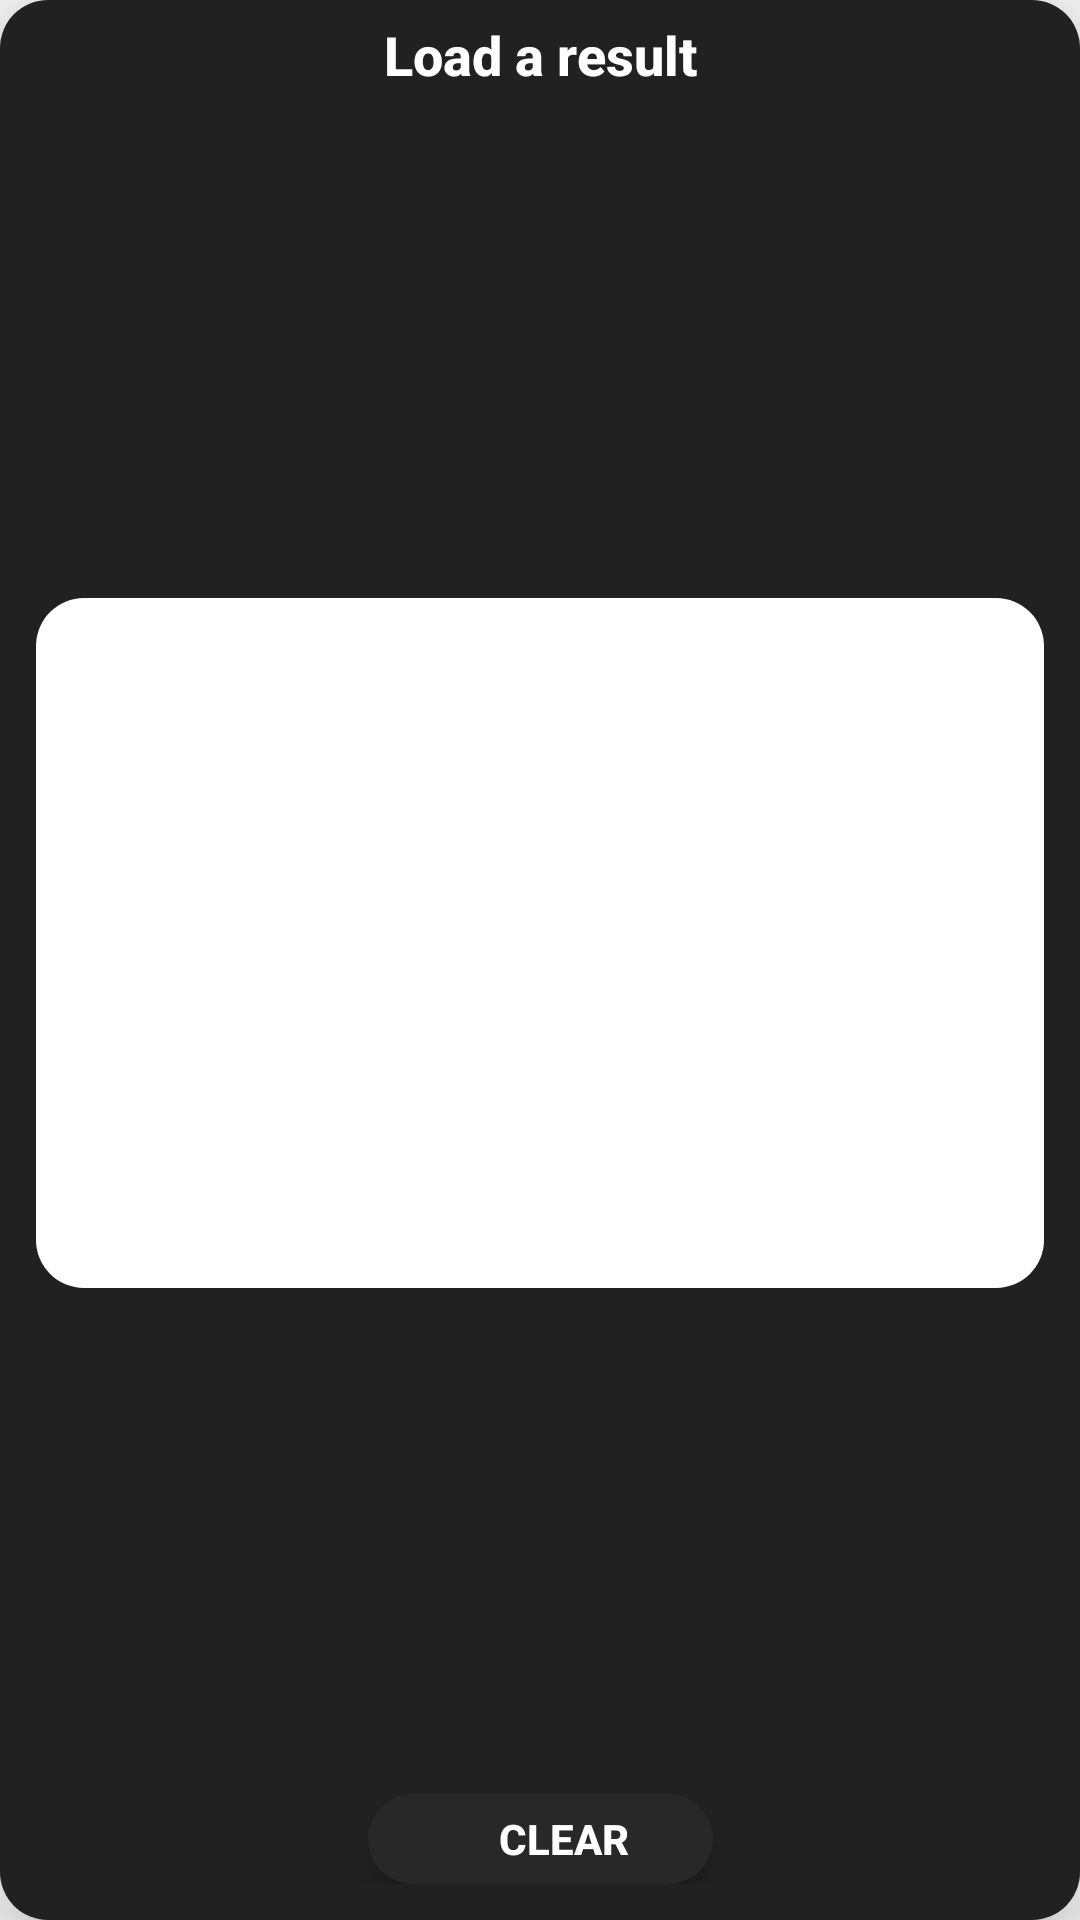

Android layout source for this screen:
<!-- AndroidManifest.xml: application theme AppTheme -->
<!-- res/layout/dialog_load_result.xml -->
<?xml version="1.0" encoding="utf-8"?>
<androidx.constraintlayout.widget.ConstraintLayout
        xmlns:android="http://schemas.android.com/apk/res/android"
        xmlns:tools="http://schemas.android.com/tools"
        xmlns:app="http://schemas.android.com/apk/res-auto"
        android:background="@drawable/shape_dialog"
        android:backgroundTint="@color/colorPrimary"
        android:elevation="2dp"
        android:translationZ="18dp"
        android:paddingTop="2dp"
        android:paddingStart="@dimen/padding_large"
        android:paddingEnd="@dimen/padding_large"
        android:paddingBottom="@dimen/padding_large"
        android:orientation="vertical"
        android:layout_width="match_parent"
        android:layout_height="match_parent"
        tools:context=".activities.MainActivity">

    <TextView
            android:id="@+id/loadDialogLabel"
            android:text="@string/load_result"
            android:textAlignment="gravity"
            android:textColor="@color/white"
            android:textSize="18sp"
            android:textStyle="bold"
            android:gravity="center"
            android:textAppearance="@style/TextAppearance.AppCompat.Title"
            android:layout_width="0dp"
            android:layout_height="wrap_content"
            android:layout_marginTop="@dimen/margin"
            app:layout_constraintTop_toTopOf="parent"
            app:layout_constraintEnd_toEndOf="parent"
            app:layout_constraintStart_toStartOf="parent"/>

    <androidx.recyclerview.widget.RecyclerView
            android:id="@+id/loadDialogResult"
            android:layout_width="match_parent"
            android:layout_height="230dp"
            android:background="@drawable/shape_dialog"
            android:backgroundTint="@color/white"
            android:layout_marginTop="@dimen/margin_large"
            android:layout_marginBottom="@dimen/margin_large"
            android:minHeight="250dp"
            app:layout_constraintTop_toBottomOf="@+id/loadDialogLabel"
            app:layout_constraintBottom_toTopOf="@id/dialogLoadClear"
            app:layout_constraintEnd_toEndOf="parent"
            app:layout_constraintStart_toStartOf="parent"
            tools:listitem="@layout/dialog_load_result_item"/>

    <LinearLayout
            android:id="@+id/dialogLoadClear"
            android:layout_width="115dp"
            android:layout_height="30dp"
            android:background="@drawable/shape_button"
            android:layout_marginTop="@dimen/margin_extra_large"
            android:layout_marginStart="@dimen/margin_medium"
            android:layout_marginEnd="@dimen/margin_medium"
            android:paddingEnd="@dimen/margin_extra_large"
            android:paddingStart="0dp"
            android:backgroundTint="@color/colorPrimaryLight"
            android:elevation="1dp"
            android:translationZ="4dp"
            app:layout_constraintBottom_toBottomOf="parent"
            app:layout_constraintEnd_toEndOf="parent"
            app:layout_constraintStart_toStartOf="parent">
        <View
                android:id="@+id/dialogSaveSubmitIcon"
                android:layout_width="@dimen/actionIcon_small"
                android:layout_height="@dimen/actionIcon_small"
                android:layout_gravity="center"
                android:layout_marginStart="@dimen/margin_medium"
                android:background="@drawable/ic_delete"/>

        <TextView
                android:id="@+id/dialogSaveSubmitText"
                android:layout_width="match_parent"
                android:layout_height="match_parent"
                android:layout_marginEnd="@dimen/margin"
                android:layout_gravity="center"
                android:textStyle="bold"
                android:textColor="@color/white"
                android:textAlignment="gravity"
                android:textAppearance="@style/TextAppearance.AppCompat.Button"
                android:paddingStart="@dimen/padding_medium"
                android:paddingEnd="0dp"
                android:gravity="center"
                android:text="@string/clear"/>
    </LinearLayout>

</androidx.constraintlayout.widget.ConstraintLayout>
<!-- res/layout/dialog_load_result_item.xml (included above) -->
<?xml version="1.0" encoding="utf-8"?>
<androidx.constraintlayout.widget.ConstraintLayout
        xmlns:android="http://schemas.android.com/apk/res/android" xmlns:tools="http://schemas.android.com/tools"
        xmlns:app="http://schemas.android.com/apk/res-auto"
        android:background="@drawable/shape_background"
        android:backgroundTint="@color/white"
        android:elevation="1dp"
        android:translationZ="0dp"
        android:layout_marginTop="@dimen/margin_medium"
        android:layout_marginEnd="@dimen/margin_medium"
        android:layout_marginStart="@dimen/margin"
        android:layout_width="match_parent"
        android:layout_height="50dp">
    <TextView
            android:id="@+id/loadItemLabel"
            android:layout_width="0dp"
            android:layout_height="match_parent"
            android:gravity="start|center_vertical"
            android:textAlignment="gravity"
            android:textSize="20sp"
            android:textStyle="bold"
            android:fontFamily="sans-serif-black"
            android:paddingEnd="@dimen/padding"
            android:paddingStart="@dimen/padding"
            tools:text="0"
            app:layout_constraintTop_toTopOf="parent"
            app:layout_constraintStart_toStartOf="parent"
            app:layout_constraintEnd_toStartOf="@id/loadItemScore"/>

    <androidx.appcompat.widget.AppCompatTextView
            android:id="@+id/loadItemScore"
            android:layout_width="90dp"
            android:layout_height="@dimen/mark"
            android:layout_gravity="center"
            android:textSize="20sp"
            android:textStyle="bold"
            android:textColor="@color/white"
            android:textAlignment="gravity"
            android:background="@drawable/shape_button"
            android:layout_marginTop="@dimen/margin_large"
            android:layout_marginBottom="@dimen/margin_large"
            android:layout_marginStart="@dimen/margin_medium"
            android:layout_marginEnd="@dimen/margin_medium"
            android:backgroundTint="@color/gray"
            android:textAppearance="@style/TextAppearance.AppCompat.Button"
            android:paddingEnd="@dimen/padding_extra_large"
            android:paddingStart="@dimen/padding_extra_large"
            android:gravity="center"
            android:text=""
            app:layout_constraintEnd_toEndOf="parent"
            app:layout_constraintBottom_toBottomOf="parent"
            app:layout_constraintTop_toTopOf="parent"/>
</androidx.constraintlayout.widget.ConstraintLayout>
<!-- resources referenced by this layout -->
<resources>
  <color name="colorPrimary">#212121</color>
  <color name="colorPrimaryLight">#282828</color>
  <color name="gray">#D6D6D6</color>
  <color name="white">#FFF</color>
  <dimen name="actionIcon_small">20dp</dimen>
  <dimen name="margin">4dp</dimen>
  <dimen name="margin_extra_large">16dp</dimen>
  <dimen name="margin_large">12dp</dimen>
  <dimen name="margin_medium">8dp</dimen>
  <dimen name="mark">40dp</dimen>
  <dimen name="padding">12dp</dimen>
  <dimen name="padding_extra_large">16dp</dimen>
  <dimen name="padding_large">12dp</dimen>
  <dimen name="padding_medium">8dp</dimen>
  <!-- drawable shape_background (drawable) -->
  <?xml version="1.0" encoding="utf-8"?>
  <shape xmlns:android="http://schemas.android.com/apk/res/android"
      android:shape="rectangle">
      <corners android:radius="8dp"/>
      <solid android:color="@color/frameMark"/>
  </shape>
  <!-- drawable shape_button (drawable) -->
  <?xml version="1.0" encoding="utf-8"?>
  <shape xmlns:android="http://schemas.android.com/apk/res/android"
      android:shape="rectangle">
      <corners android:radius="16dp"/>
      <solid android:color="@color/white"/>
  </shape>
  <!-- drawable shape_dialog (drawable) -->
  <?xml version="1.0" encoding="utf-8"?>
  <shape xmlns:android="http://schemas.android.com/apk/res/android"
      android:shape="rectangle">
      <corners android:bottomLeftRadius="16dp"
               android:bottomRightRadius="16dp"
               android:topLeftRadius="16dp"
               android:topRightRadius="16dp"/>
      <solid android:color="@color/white"/>
  </shape>
  <string name="clear">Clear</string>
  <string name="load_result">Load a result</string>
  <style name="AppTheme" parent="Theme.AppCompat.Light.DarkActionBar">
          <item name="colorPrimary">@color/colorPrimary</item>
          <item name="colorPrimaryDark">@color/colorPrimaryDark</item>
          <item name="colorAccent">@color/colorPrimaryLight</item>
          <item name="android:statusBarColor">@color/colorAccentDark</item>
      </style>
  <color name="frameMark">#D0D0D0</color>
  <color name="colorPrimaryDark">#131313</color>
  <color name="colorAccentDark">#004346</color>
</resources>
